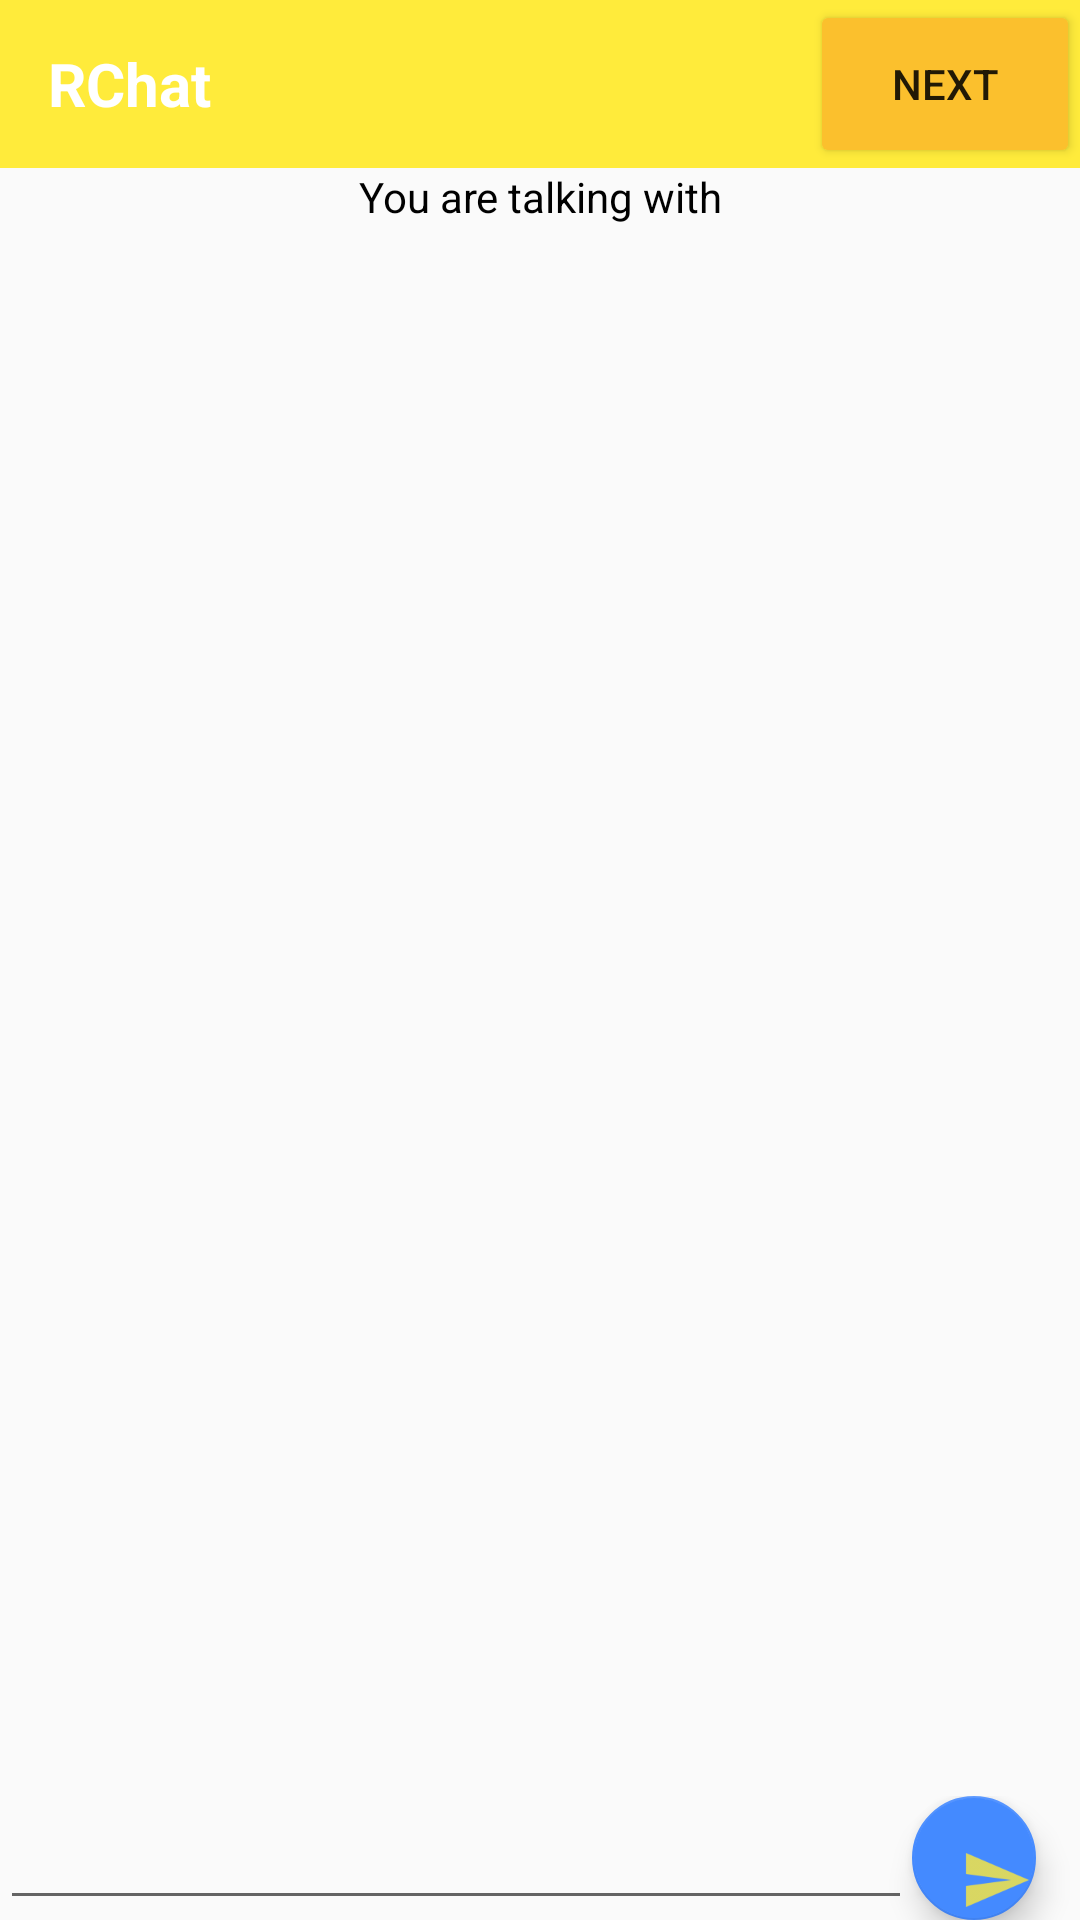

Produce the Android XML layout that renders to this screen, including the resource entries it uses.
<!-- AndroidManifest.xml: application theme AppTheme -->
<!-- res/layout/activity_chat.xml -->
<?xml version="1.0" encoding="utf-8"?>
<LinearLayout xmlns:android="http://schemas.android.com/apk/res/android"
    xmlns:tools="http://schemas.android.com/tools"
    android:layout_width="match_parent"
    android:layout_height="match_parent"
    tools:context="com.example.strangerfinder.strangerfinder.ChatActivity"
    android:orientation="vertical"
    android:background="@drawable/backgroundchat">

    
    <LinearLayout
        android:layout_width="match_parent"
        android:layout_height="56dp"
        android:background="@color/colorPrimary"
        android:orientation="horizontal">
        <TextView
            android:layout_width="match_parent"
            android:layout_height="match_parent"
            android:text="@string/app_name"
            android:textSize="20sp"
            android:textColor="#fff"
            android:textStyle="bold"
            android:layout_marginLeft="16dp"
            android:gravity="center_vertical"
            android:layout_weight="1"/>
        <Button
            android:id="@+id/bt_next"
            android:layout_width="match_parent"
            android:layout_height="match_parent"
            android:text="@string/bt_next"
            android:layout_weight="3"
            android:backgroundTint="@color/colorPrimaryDark"
            android:elevation="0dp"
            />
    </LinearLayout>
    <TextView
        android:id="@+id/tv_name"
        android:layout_width="match_parent"
        android:layout_height="wrap_content"
        android:text= "@string/tv_talking_with"
        android:textAlignment="center"
        android:textColor="@color/black"/>

    <ListView
        android:id="@+id/lw_messages"
        android:layout_width="match_parent"
        android:layout_height="0dp"
        android:layout_weight="1"
        android:stackFromBottom="true"
        android:transcriptMode="alwaysScroll"
        android:divider="@null"
        android:dividerHeight="0dp"
        android:padding="5dp"
        android:layout_marginLeft="10dp"
        android:layout_marginRight="10dp"/>


    <LinearLayout
        android:layout_width="match_parent"
        android:layout_height="wrap_content"
        android:orientation="horizontal">

        <EditText
            android:id="@+id/et_message"
            android:layout_width="match_parent"
            android:layout_height="wrap_content"
            android:layout_weight="1"
            android:textColor="@color/black"/>

        <android.support.design.widget.FloatingActionButton
            android:id="@+id/bt_send"
            android:layout_width="match_parent"
            android:layout_height="match_parent"
            android:src="@drawable/ic_send"/>

    </LinearLayout>

</LinearLayout>
<!-- resources referenced by this layout -->
<resources>
  <color name="black">#000000</color>
  <color name="colorPrimary">#FFEB3B</color>
  <color name="colorPrimaryDark">#FBC02D</color>
  <!-- drawable ic_send: png bitmap (drawable-hdpi, 437 bytes) -->
  <string name="app_name">RChat</string>
  <string name="bt_next">NEXT</string>
  <string name="tv_talking_with">You are talking with </string>
  <style name="AppTheme" parent="Theme.AppCompat.Light.DarkActionBar">
          
          <item name="colorPrimary">@color/colorPrimary</item>
          <item name="colorPrimaryDark">@color/colorPrimaryDark</item>
          <item name="colorAccent">@color/colorAccent</item>
      </style>
  <color name="colorAccent">#448AFF</color>
</resources>
